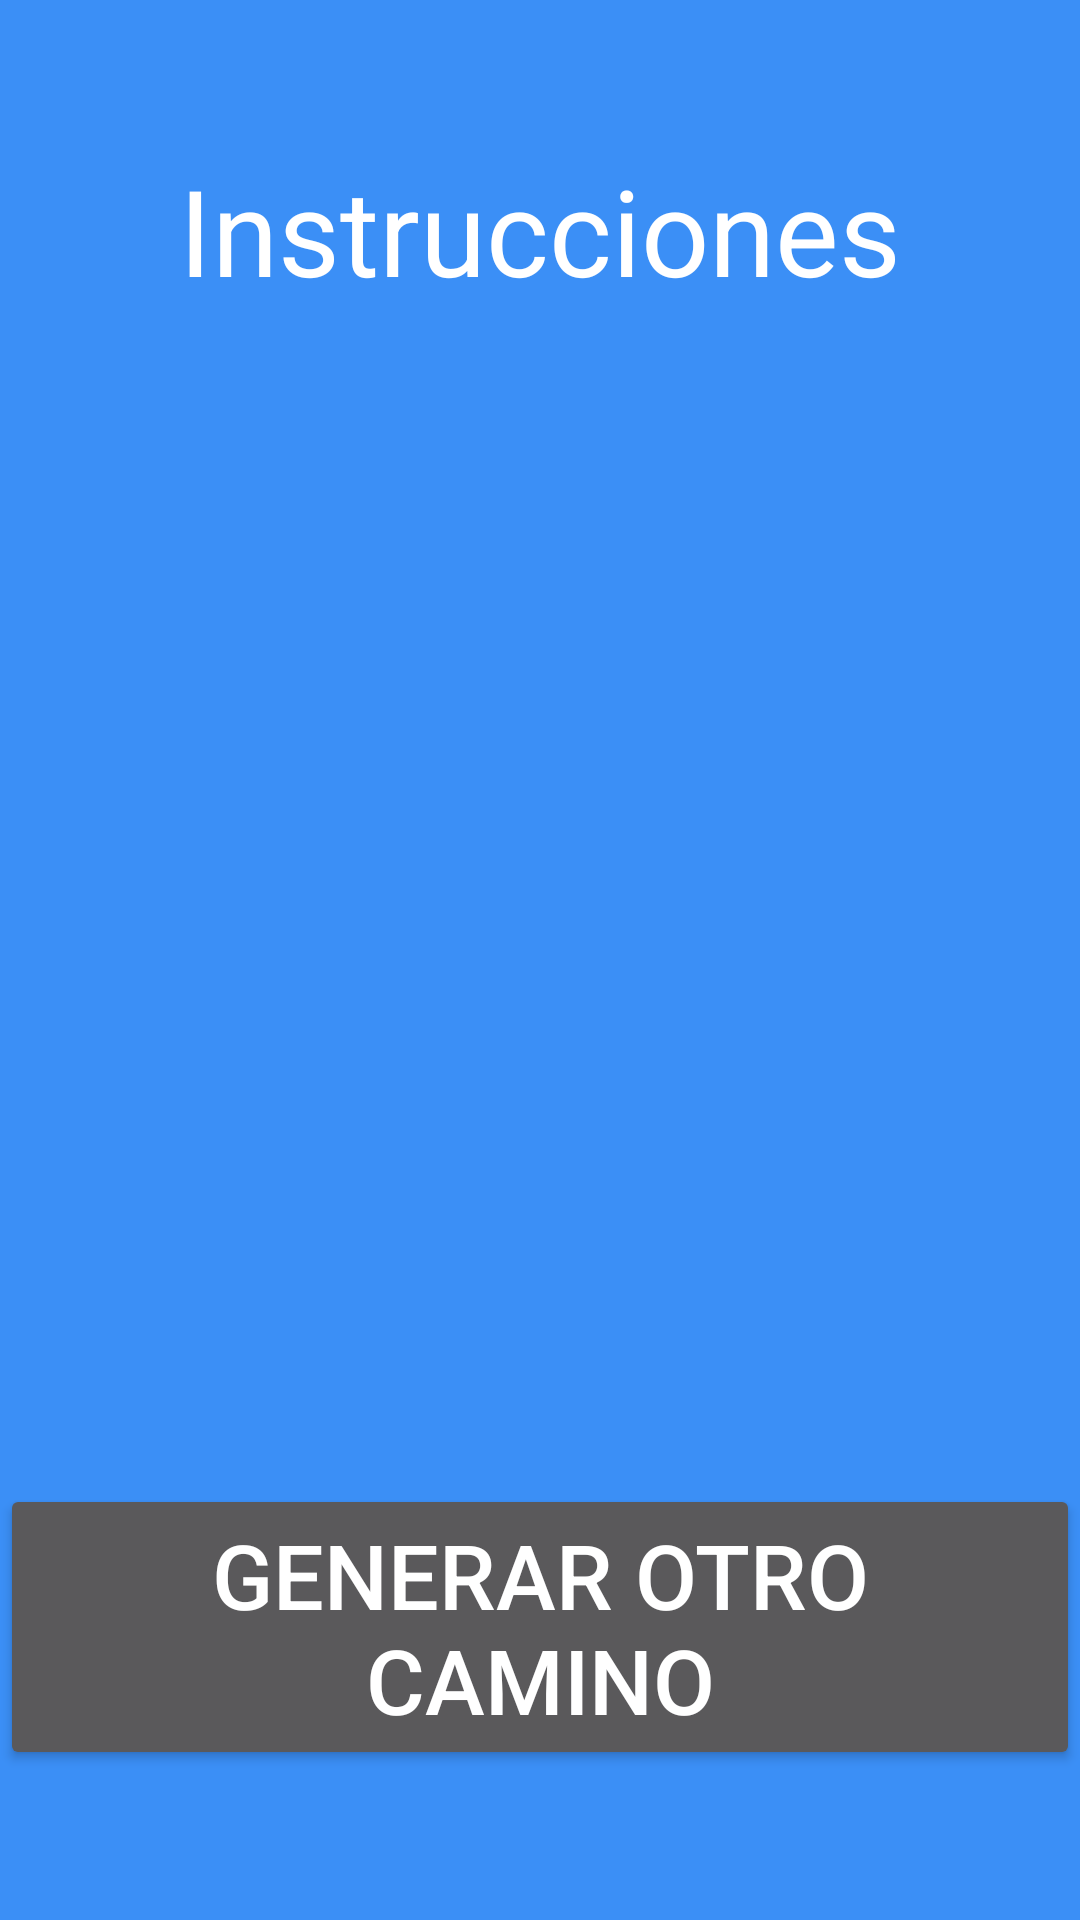

Write the Android layout XML for this screen, with the resource values it uses.
<!-- AndroidManifest.xml: application theme Theme.GuiadoInteriores20 -->
<!-- res/layout/activity_mostrar_instrucciones.xml -->
<?xml version="1.0" encoding="utf-8"?>
<androidx.constraintlayout.widget.ConstraintLayout xmlns:android="http://schemas.android.com/apk/res/android"
    xmlns:app="http://schemas.android.com/apk/res-auto"
    xmlns:tools="http://schemas.android.com/tools"
    android:layout_width="match_parent"
    android:layout_height="match_parent"
    tools:context=".MostrarInstrucciones">


    <TextView
        android:id="@+id/titulo"
        android:layout_width="wrap_content"
        android:layout_height="wrap_content"
        android:layout_marginTop="50dp"
        android:inputType="none"
        android:text="@string/Instrucciones"
        android:textSize="40sp"
        android:textColor="@color/white"
        app:layout_constraintEnd_toEndOf="parent"
        app:layout_constraintStart_toStartOf="parent"
        app:layout_constraintTop_toTopOf="parent" />

    <TextView
        android:id="@+id/instrucciones"
        android:layout_width="match_parent"
        android:layout_height="0sp"
        android:textSize="20sp"
        android:layout_marginLeft="30sp"
        app:layout_constraintBottom_toTopOf="@+id/button3"
        app:layout_constraintEnd_toEndOf="parent"
        app:layout_constraintStart_toStartOf="parent"
        app:layout_constraintTop_toBottomOf="@+id/titulo" />

    <Button
        android:id="@+id/button3"
        android:layout_width="wrap_content"
        android:layout_height="wrap_content"
        android:layout_marginBottom="50sp"
        android:textAlignment="center"
        android:textSize="30sp"
        android:text="@string/CaminosAlt"
        app:layout_constraintBottom_toBottomOf="parent"
        app:layout_constraintEnd_toEndOf="parent"
        app:layout_constraintStart_toStartOf="parent" />

</androidx.constraintlayout.widget.ConstraintLayout>
<!-- resources referenced by this layout -->
<resources>
  <color name="white">#FFFFFF</color>
  <string name="CaminosAlt">Generar otro camino</string>
  <string name="Instrucciones">Instrucciones</string>
  <style name="Theme.GuiadoInteriores20" parent="Theme.AppCompat">
          
          <item name="colorPrimary">#3B8FF6</item>
          <item name="colorAccent">#EDEDED</item>
          
          <item name="android:windowBackground">#3B8FF6</item>
          <item name="colorControlNormal">@color/white</item>
          <item name="colorControlActivated">#F8E601</item>
          <item name="colorControlHighlight">#007CFF</item>
      </style>
</resources>
